Image classification data set "testgit" (vmohana/testgit on GitHub). Class labels (6): centred, hexagonal, noise, oblique, rectangular, square.

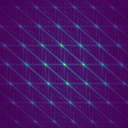
Label: oblique

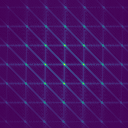
Label: centred

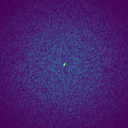
Label: noise

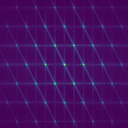
Label: hexagonal

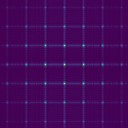
Label: square

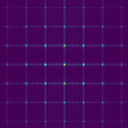
Label: rectangular
